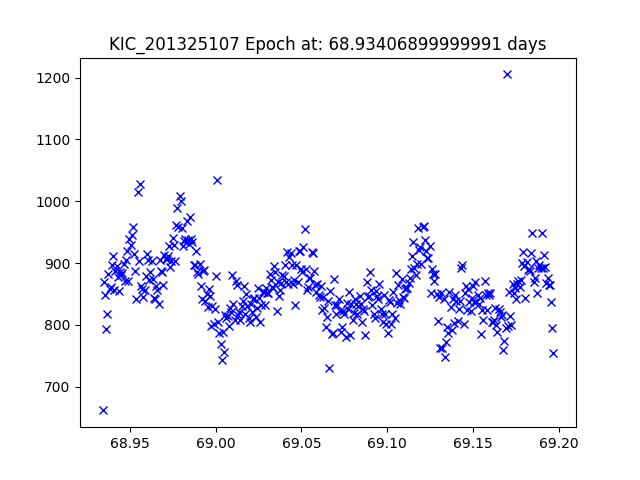

Values plotted in this chart, from the file beside it:
JDtimes, observed fluxes, observed uncertainties
68.93, 661.6, 18.04
68.93, 869.7, 17.74
68.94, 848.5, 17.77
68.94, 793, 17.84
68.94, 817.9, 17.81
68.94, 881.9, 17.73
68.94, 857.8, 17.76
68.94, 861.1, 17.75
68.94, 896.3, 17.71
68.94, 911.9, 17.69
68.94, 855.6, 17.76
68.94, 886.6, 17.72
68.94, 895, 17.71
68.94, 877.4, 17.73
68.94, 854.1, 17.76
68.94, 886.2, 17.72
68.94, 880.1, 17.73
68.95, 884.1, 17.72
68.95, 899, 17.7
68.95, 871.5, 17.74
68.95, 904.4, 17.7
68.95, 919.7, 17.68
68.95, 870.3, 17.74
68.95, 939.4, 17.66
68.95, 929, 17.67
68.95, 944.8, 17.65
68.95, 958.2, 17.64
68.95, 915.1, 17.69
68.95, 887.6, 17.72
68.95, 841.6, 17.78
68.95, 1014, 17.57
68.96, 902.8, 17.7
68.96, 1027, 17.56
68.96, 862.3, 17.75
68.96, 858, 17.76
68.96, 845, 17.77
68.96, 856.2, 17.76
68.96, 879.6, 17.73
68.96, 915.4, 17.68
68.96, 904.8, 17.7
68.96, 872.3, 17.74
68.96, 885.1, 17.72
68.96, 902.8, 17.7
68.96, 873.7, 17.74
68.96, 843.9, 17.77
68.96, 841.6, 17.78
68.97, 862.1, 17.75
68.97, 856, 17.76
68.97, 834.1, 17.79
68.97, 905, 17.7
68.97, 887.4, 17.72
68.97, 886, 17.72
68.97, 864.2, 17.75
68.97, 913.3, 17.69
68.97, 906.6, 17.7
68.97, 906.6, 17.7
68.97, 912, 17.69
68.97, 927.6, 17.67
68.97, 893.3, 17.71
68.97, 902.6, 17.7
... 327 more rows
